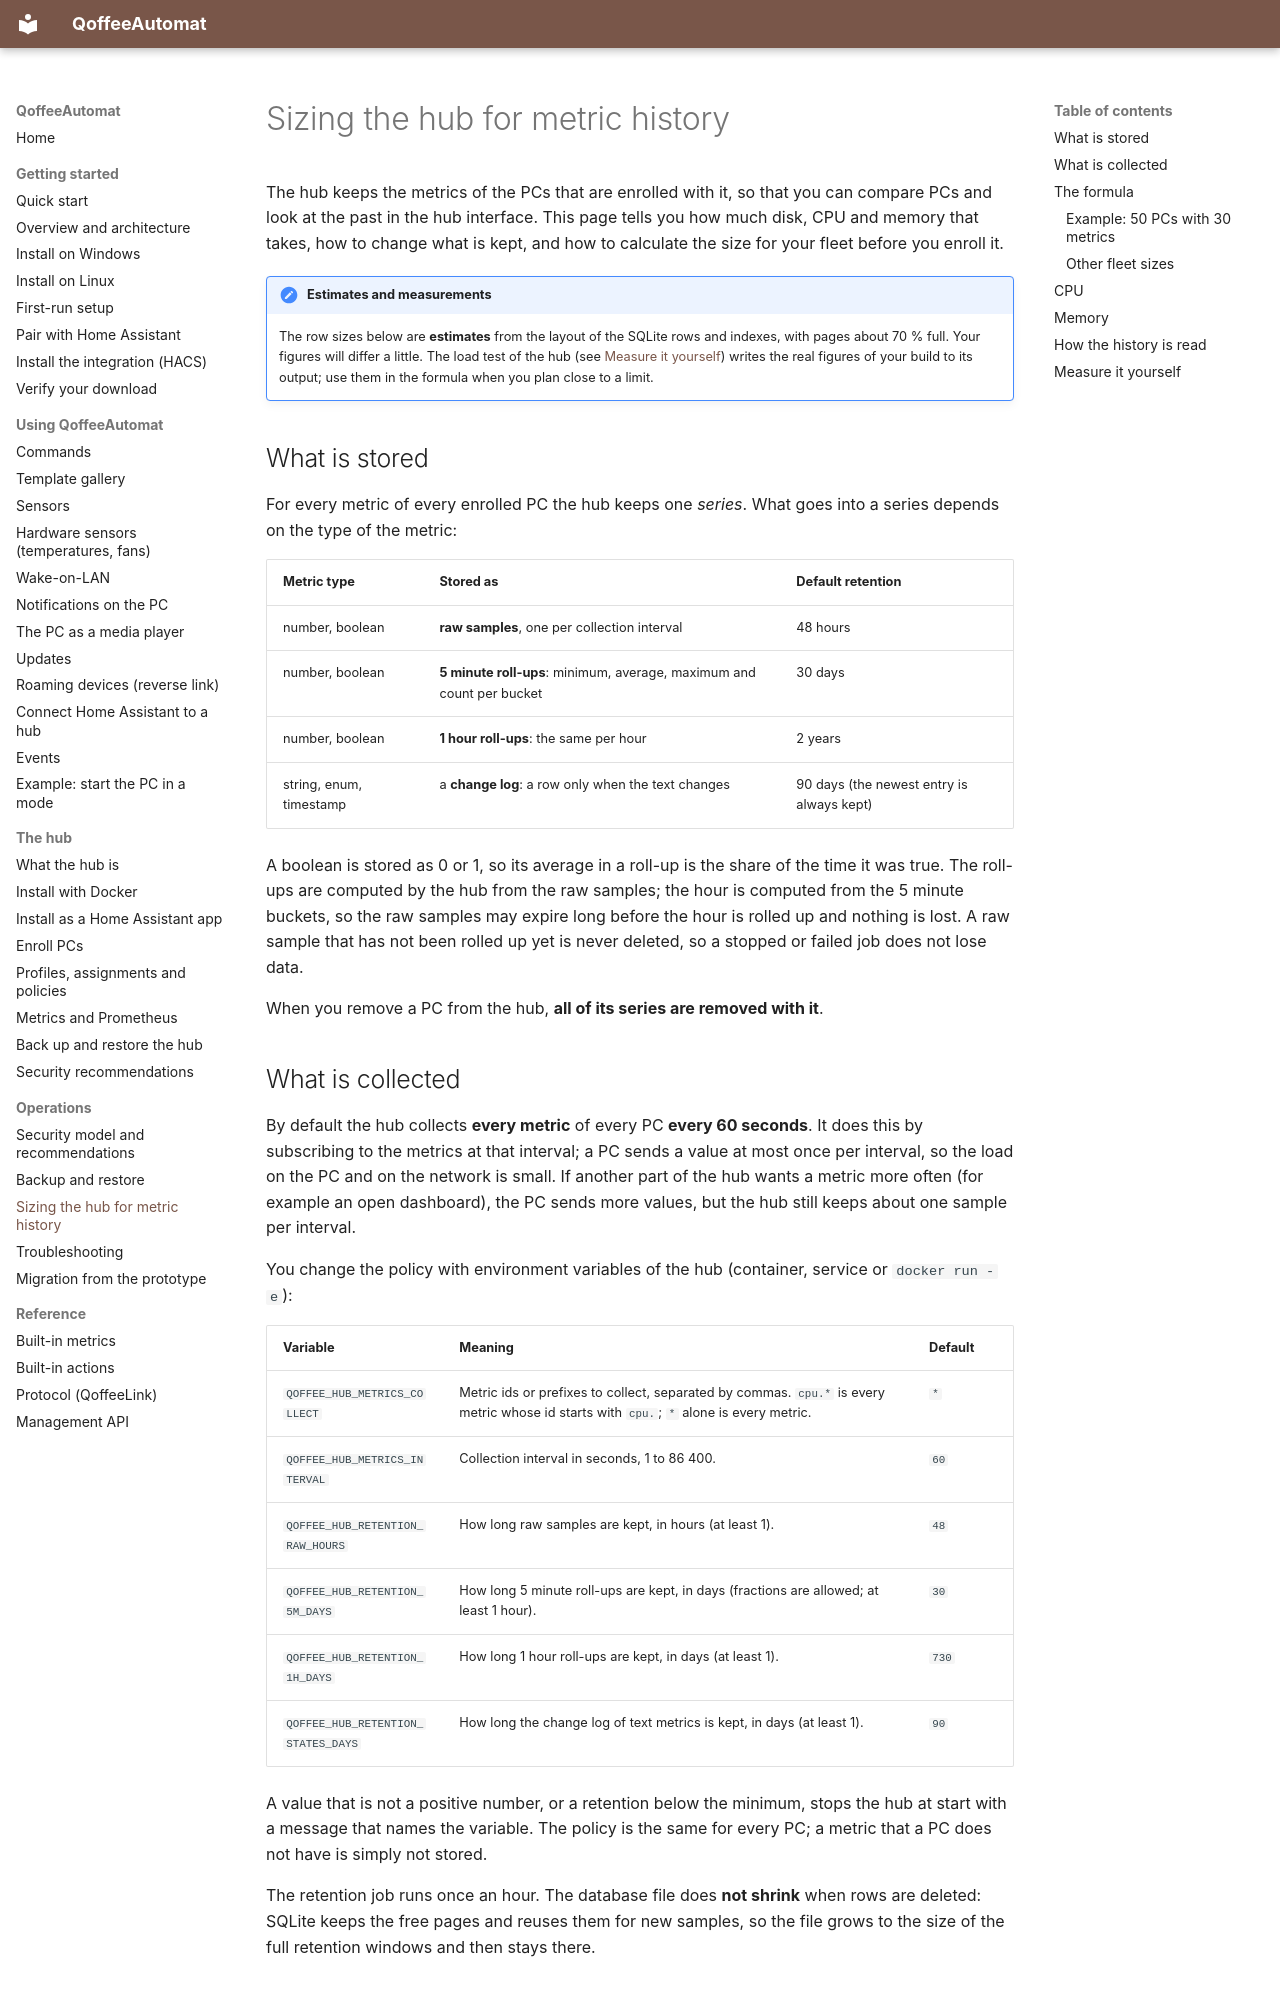

repository: toeck98/QoffeeAutomat · page: user/hub-sizing/index.html · generator: mkdocs

# Sizing the hub for metric history

The hub keeps the metrics of the PCs that are enrolled with it, so that you can compare PCs and look at the past in the hub
interface. This page tells you how much disk, CPU and memory that takes, how to change what is kept, and how to calculate the
size for your fleet before you enroll it.

!!! note "Estimates and measurements"
    The row sizes below are **estimates** from the layout of the SQLite rows and indexes, with pages about 70 % full. Your
    figures will differ a little. The load test of the hub (see [Measure it yourself](#measure-it-yourself)) writes the real
    figures of your build to its output; use them in the formula when you plan close to a limit.

## What is stored

For every metric of every enrolled PC the hub keeps one *series*. What goes into a series depends on the type of the metric:

| Metric type | Stored as | Default retention |
|-------------|-----------|-------------------|
| number, boolean | **raw samples**, one per collection interval | 48 hours |
| number, boolean | **5 minute roll-ups**: minimum, average, maximum and count per bucket | 30 days |
| number, boolean | **1 hour roll-ups**: the same per hour | 2 years |
| string, enum, timestamp | a **change log**: a row only when the text changes | 90 days (the newest entry is always kept) |

A boolean is stored as 0 or 1, so its average in a roll-up is the share of the time it was true. The roll-ups are computed by
the hub from the raw samples; the hour is computed from the 5 minute buckets, so the raw samples may expire long before the
hour is rolled up and nothing is lost. A raw sample that has not been rolled up yet is never deleted, so a stopped or failed
job does not lose data.

When you remove a PC from the hub, **all of its series are removed with it**.
